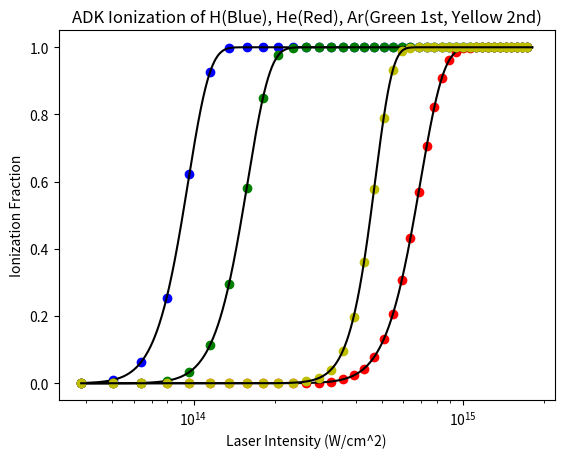

Source code (Python):
#Uses the ADK Model of Ionization for H, He, Ar, Ar+2 to find
# ionization levels as a function of laser intensity, approximated
# as a square wave in this case.  Plots ionization curves on a
# single graph and outputs table data for each species

import numpy as np
import matplotlib.pyplot as plt
from scipy.special import gamma as Gamma

#Defining constants and conversion factors
c = 2.99e8
eps_0 = 8.854e-12
GV_V = 1e9
m_cm = 1e-2

#Ionization energies [eV] for species
chi_H = 13.6
chi_He = 24.6
chi_Ar = 15.8
chi_Ar2 = 27.6

#Effective principal quantum number
#  chi - ionization energy
#  z   - ionization level
def nn(chi,z):
    return 3.68859*z/np.sqrt(chi)

#We are using a square pulse of width 100fs
delt_t = 100e-15

#Fraction of atoms ionized per second, ADK
#  t   - Electric field strength
#  chi - ionization energy
#  z   - ionization level
def W(t,chi,z):
    return 1.51927e15*np.power(4,nn(chi,z))*chi/nn(chi,z)/Gamma(2*nn(chi,z))* \
                    np.power(20.4927/t*np.power(chi,1.5),2*nn(chi,z)-1)* \
                    np.exp(-6.83089/t*np.power(chi,1.5))

#Total fraction of atoms ionized during full pulse
#  t   - Electric field strength
#  chi - ionization energy
#  z   - ionization level
def f(t,chi,z):
    return 1.0-np.exp(-W(t,chi,z)*delt_t)

#Convertion from an electric field magnitude to its equivalent 
# intensity.  Intensities returned are in W/cm^2
#  E_field - Electric field strength (V/m)
def Intensity(E_field):
    return np.power(m_cm,2)*.5*c*eps_0*np.power(E_field*GV_V,2)

#Setup the arrays.  t1 is for cosmetics and t2 is more precise
start = 17
end = 117
step = (end-start)/40

t1 = np.arange(start, end, step)
t2 = np.arange(start, end, step/100)

#Given an array of ionization fractions, finds where that array exceeds
# a given value and prints out the intensity and electric field of
# the corresponding ionization fraction.  Also gives information about
# how ionization fractions change with a 1% change in Intensity
#  dist - array of ionization fractions
#  diff - array of %change in io. per %change in I
#  chi  - ionization energy of species
#  x    - cutoff ionization fraction
#  z    - level of ionization
def find_where(dist,diff,chi,x,z):
    top = np.where(dist > x)
    print(x*100,"% Ionized:")
    ele = t2[top][0]
    fra = diff[top][0]
    print("E --> I: ",ele,"  -->  ",Intensity(ele))
    print("% io. per % I: ",fra)
    print("io. range: ",f(ele,chi,z)*(1-fra),"<--->",f(ele,chi,z)*(1+fra))
    print()
    return

#Prints out information on intensities needed for various values
# of ionization fractions, and information about how ionization
# fractions change with a 1% change in Intensity
#  chi - ionization energy of species
#  z   - levle of ionization
def get_Table(chi,z):
    print("==============")
    print("Values for",chi,"eV")
    dist = f(t2,chi,z)
    diff = (f(t2+t2*.00495,chi,z)-f(t2,chi,z))/f(t2,chi,z)
    vals = [.01,.05,.1,.15,.25,.5,.75,.85,.9,.95,.99,.999]
    for x in vals:
        find_where(dist,diff,chi,x,z)
    print("==============")
    return 

#Get all the information on all the species
get_Table(chi_H,1)
get_Table(chi_He,1)
get_Table(chi_Ar,1)
get_Table(chi_Ar2,2)

#Plots the ionization curves for all species
plt.figure(1)
plt.plot(Intensity(t1), f(t1,chi_H,1), 'bo', Intensity(t2), f(t2,chi_H,1), 'k',
         Intensity(t1), f(t1,chi_He,1), 'ro', Intensity(t2), f(t2,chi_He,1), 'k',
         Intensity(t1), f(t1,chi_Ar,1), 'go', Intensity(t2), f(t2,chi_Ar,1), 'k',
         Intensity(t1), f(t1,chi_Ar2,2), 'yo', Intensity(t2), f(t2,chi_Ar2,2), 'k')
plt.title("ADK Ionization of H(Blue), He(Red), Ar(Green 1st, Yellow 2nd)")
plt.ylabel("Ionization Fraction")
plt.xscale('log')
plt.xlabel("Laser Intensity (W/cm^2)")
plt.show()